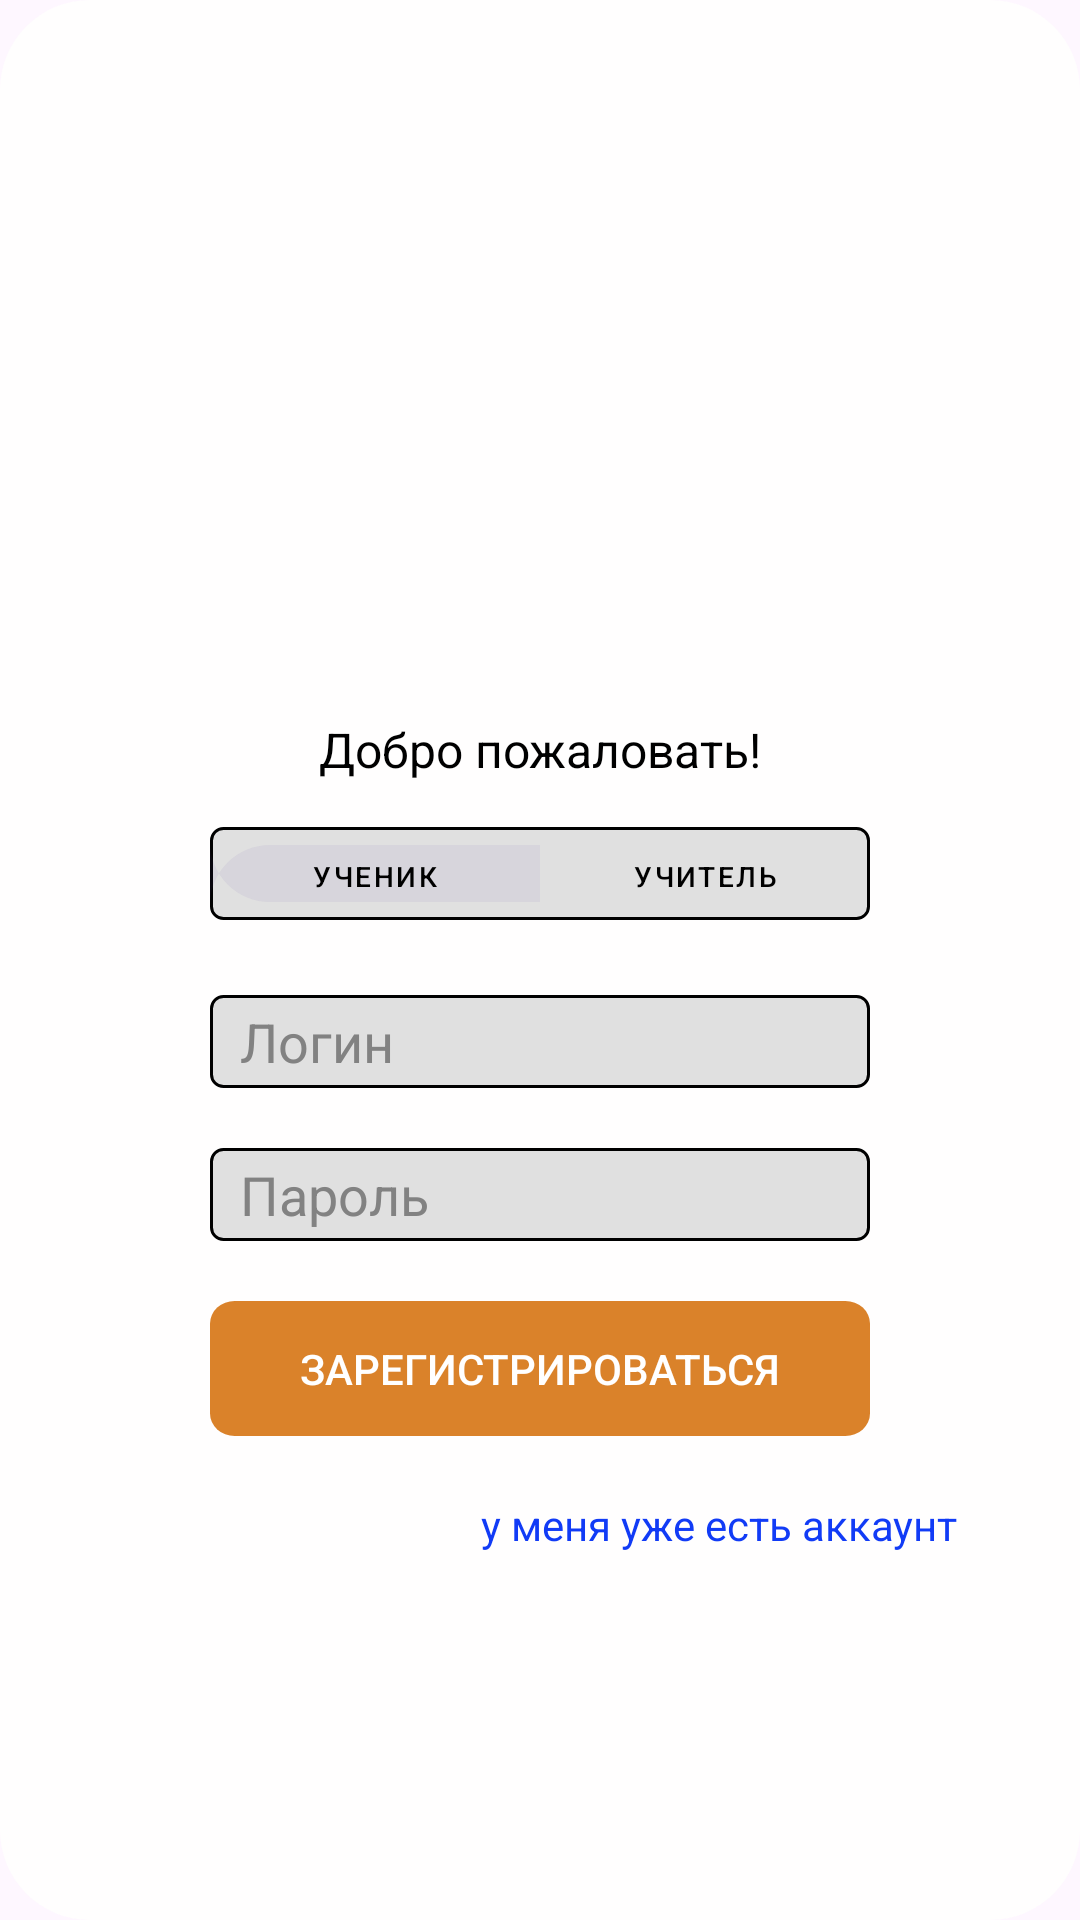

Write the Android layout XML for this screen, with the resource values it uses.
<!-- AndroidManifest.xml: application theme Theme.FinalaApplication -->
<!-- res/layout/fragment_enterfragment.xml -->
<?xml version="1.0" encoding="utf-8"?>
<FrameLayout xmlns:android="http://schemas.android.com/apk/res/android"
    xmlns:tools="http://schemas.android.com/tools"
    xmlns:app="http://schemas.android.com/apk/res-auto"
    android:layout_width="match_parent"
    android:layout_height="match_parent"
    tools:context=".ui.fragments.Enterfragment"
    android:background="@drawable/fragment_enter_background"
    android:id="@+id/toggleGroup">

    <LinearLayout
        android:layout_width="match_parent"
        android:layout_height="match_parent"
        android:gravity="center"
        android:orientation="vertical">

        <ImageView
            android:layout_width="107dp"
            android:layout_height="107dp" />

        <TextView
            android:layout_width="wrap_content"
            android:layout_height="wrap_content"
            android:layout_margin="10dp"
            android:text="Добро пожаловать!"
            android:textColor="@color/black"
            android:textSize="48px" />

        <com.google.android.material.button.MaterialButtonToggleGroup
            android:id="@+id/roleToggleGroup"
            android:layout_width="220dp"
            android:layout_height="31dp"
            android:layout_margin="5dp"
            android:background="@drawable/slider_outline"
            android:gravity="center"
            app:checkedButton="@id/btnStudent"
            app:singleSelection="true">

            <com.google.android.material.button.MaterialButton
                android:id="@+id/btnStudent"
                style="@style/Widget.MaterialComponents.Button.TextButton"
                android:layout_width="110dp"
                android:layout_height="31dp"
                android:text="Ученик"
                android:textColor="@color/black"
                android:textSize="28px"
                app:cornerRadius="20dp" />

            <com.google.android.material.button.MaterialButton
                android:id="@+id/btnTeacher"
                style="@style/Widget.MaterialComponents.Button.TextButton"
                android:layout_width="110dp"
                android:layout_height="31dp"
                android:text="Учитель"
                android:textColor="@color/black"
                android:textSize="28px"
                />

        </com.google.android.material.button.MaterialButtonToggleGroup>

        <com.google.android.material.textfield.MaterialAutoCompleteTextView
            android:id="@+id/loginInput"
            android:layout_width="220dp"
            android:layout_height="31dp"
            android:layout_margin="20dp"
            android:background="@drawable/slider_outline"
            android:hint="Логин"
            android:paddingLeft="10dp"
            android:textColor="@color/black"
            android:textColorHint="@color/greyhint"/>

        <com.google.android.material.textfield.MaterialAutoCompleteTextView
            android:id="@+id/passwordInput"
            android:layout_width="220dp"
            android:layout_height="31dp"
            android:background="@drawable/slider_outline"
            android:hint="Пароль"
            android:paddingLeft="10dp"
            android:textColor="@color/black"
            android:textColorHint="@color/greyhint"/>

        <androidx.appcompat.widget.AppCompatButton
            android:id="@+id/registrationButton"
            android:layout_margin="20dp"
            android:layout_width="220dp"
            android:layout_height="45dp"
            android:background="@drawable/button_background"
            android:text="Зарегистрироваться"
            android:textColor="@color/white"/>

        <TextView
            android:id="@+id/haveAcc"
            android:layout_width="wrap_content"
            android:layout_height="wrap_content"
            android:layout_marginLeft="60dp"
            android:text="у меня уже есть аккаунт"
            android:textColor="@color/linkcolor"/>


    </LinearLayout>
</FrameLayout>
<!-- resources referenced by this layout -->
<resources>
  <color name="black">#FF000000</color>
  <color name="greyhint">#828282</color>
  <color name="linkcolor">#113BF6</color>
  <color name="white">#FFFFFFFF</color>
  <!-- drawable button_background (drawable) -->
  <vector xmlns:android="http://schemas.android.com/apk/res/android"
      android:width="107dp"
      android:height="24dp"
      android:viewportWidth="107"
      android:viewportHeight="24">
      <path
          android:pathData="M4,0 L103,0 A4,4 0,0 1,107 4 L107,20 A4,4 0,0 1,103 24 L4,24 A4,4 0,0 1,0 20 L0,4 A4,4 0,0 1,4 0z"
          android:fillColor="#DA822A"/>
  </vector>
  <!-- drawable fragment_enter_background (drawable) -->
  <?xml version="1.0" encoding="utf-8"?>
  <shape xmlns:android="http://schemas.android.com/apk/res/android"
      android:shape="rectangle">
  
      <solid android:color="@color/backgroungColordFrgment" />
  
  
      <corners android:radius="30dp" />
  
  </shape>
  <!-- drawable slider_outline (drawable) -->
  <shape xmlns:android="http://schemas.android.com/apk/res/android">
      <solid android:color="#E0E0E0" />
      <stroke
          android:width="1dp"
          android:color="#000000" />
      <corners android:radius="4dp" />
  </shape>
  <style name="Theme.FinalaApplication" parent="Base.Theme.FinalaApplication" />
  <color name="backgroungColordFrgment">#FFFEFE</color>
  <style name="Base.Theme.FinalaApplication" parent="Theme.Material3.DayNight.NoActionBar">
          
          
      </style>
</resources>
